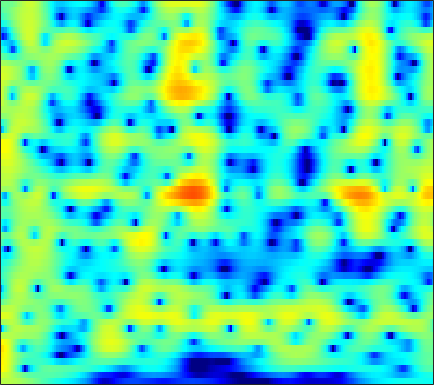

The data file committed next to this chart (first rows):
2.661, 2.7086, 2.7217, 2.6818, 2.6203, 2.4978, 2.3306, 2.1772, 1.9383, 1.6601, 1.3476, 1.0918, 0.72286, 0.32414, 0.008377, -0.43191, -0.89021, -1.2433, -1.7243, -2.2118, -2.6993, -3.0615, -3.5318, -3.984
4.214, 4.009, 3.658, 3.222, 2.844, 2.28, 1.661, 1.173, 0.514, -0.1263, -0.7103, -1.09, -1.498, -1.784, -1.923, -2.024, -2.058, -2.058, -2.043, -2.029, -2.031, -2.049, -2.098, -2.178
6.69, 6.198, 5.386, 4.374, 3.465, 2.015, 0.2268, -1.408, -4.152, -7.959, -14.07, -21.92, -16.17, -10.32, -7.812, -5.595, -4.123, -3.332, -2.573, -2.065, -1.751, -1.614, -1.535, -1.549
6.936, 6.417, 5.6, 4.644, 3.841, 2.668, 1.405, 0.4257, -0.8616, -2.025, -2.946, -3.412, -3.723, -3.755, -3.667, -3.508, -3.388, -3.36, -3.432, -3.643, -4.013, -4.388, -5.014, -5.767
7.149, 6.59, 5.731, 4.753, 3.955, 2.833, 1.677, 0.8197, -0.2554, -1.191, -1.935, -2.351, -2.736, -2.973, -3.094, -3.245, -3.443, -3.667, -4.101, -4.734, -5.612, -6.459, -7.883, -9.754
8.025, 7.37, 6.321, 5.042, 3.908, 2.114, -0.08031, -2.049, -5.218, -8.829, -10.81, -9.739, -7.241, -5.225, -4.146, -3.201, -2.681, -2.537, -2.63, -3.04, -3.717, -4.368, -5.396, -6.631
6.716, 6.184, 5.364, 4.389, 3.548, 2.261, 0.7853, -0.4215, -2.045, -3.347, -3.889, -3.734, -3.059, -2.281, -1.766, -1.28, -1.046, -1.044, -1.257, -1.76, -2.543, -3.301, -4.424, -5.652
2.611, 2.429, 2.372, 2.4, 2.419, 2.377, 2.231, 2.07, 1.816, 1.58, 1.416, 1.326, 1.249, 1.179, 1.111, 0.9662, 0.7282, 0.4554, -0.04257, -0.7331, -1.688, -2.618, -4.159, -6.019
-13.25, -6.687, -2.412, -0.06161, 1.039, 1.95, 2.417, 2.562, 2.563, 2.418, 2.215, 2.057, 1.896, 1.789, 1.747, 1.685, 1.554, 1.377, 1.063, 0.6514, 0.1044, -0.4918, -1.53, -2.843
1.779, 1.87, 2.256, 2.656, 2.829, 2.799, 2.454, 1.984, 1.073, -0.2204, -1.77, -2.892, -3.715, -3.353, -2.54, -1.341, -0.3119, 0.2334, 0.6152, 0.685, 0.55, 0.3232, -0.2078, -0.9231
4.648, 4.534, 4.379, 4.163, 3.91, 3.404, 2.635, 1.832, 0.3762, -1.677, -4.473, -7.061, -9.408, -7.578, -5.374, -3.033, -1.419, -0.5578, 0.09872, 0.1793, -0.1544, -0.5754, -1.351, -2.517
2.253, 2.495, 2.732, 2.863, 2.89, 2.807, 2.556, 2.244, 1.723, 1.143, 0.5649, 0.1762, -0.1761, -0.2933, -0.2496, -0.09557, 0.03931, 0.08781, 0.07121, -0.129, -0.652, -1.238, -2.295, -3.76
-2.024, -1.161, -0.1814, 0.6158, 1.095, 1.571, 1.869, 1.985, 2.005, 1.892, 1.681, 1.475, 1.169, 0.8451, 0.62, 0.3657, 0.1383, -0.05319, -0.2908, -0.4308, -0.5837, -0.8132, -1.221, -1.657
-6.006, -4.549, -2.704, -1.106, -0.1122, 0.9256, 1.674, 2.063, 2.323, 2.303, 2.031, 1.684, 1.022, 0.1589, -0.5712, -1.54, -2.26, -2.505, -2.429, -1.968, -1.33, -0.8534, -0.3482, 0.00269
-11.2, -7.465, -4.021, -1.54, -0.1204, 1.33, 2.337, 2.835, 3.183, 3.176, 2.797, 2.242, 1.082, -0.6883, -2.609, -6.499, -13.88, -25.1, -10.69, -5.408, -2.59, -1.173, 0.1509, 0.9349
-5.419, -4.237, -2.586, -1.064, -0.06457, 1.057, 1.923, 2.383, 2.762, 2.878, 2.712, 2.396, 1.728, 0.803, -0.0248, -1.205, -2.129, -2.394, -2.182, -1.492, -0.6485, -0.128, 0.3253, 0.5073
-3.956, -3.256, -2.296, -1.351, -0.6771, 0.1309, 0.8159, 1.242, 1.687, 1.97, 2.101, 2.109, 2.008, 1.804, 1.617, 1.342, 1.077, 0.9439, 0.8166, 0.6829, 0.581, 0.4714, 0.1973, -0.2304
-4.674, -3.966, -3.082, -2.253, -1.658, -0.9085, -0.2345, 0.2363, 0.7903, 1.243, 1.601, 1.808, 1.995, 2.09, 2.11, 2.087, 1.985, 1.866, 1.685, 1.443, 1.107, 0.8049, 0.32, -0.2852
-5.546, -5.048, -4.391, -3.694, -3.135, -2.337, -1.499, -0.8831, -0.1158, 0.581, 1.177, 1.544, 1.936, 2.217, 2.349, 2.442, 2.447, 2.368, 2.181, 1.922, 1.545, 1.197, 0.663, 0.0258
-6.573, -6.951, -7.259, -6.992, -6.322, -4.987, -3.447, -2.341, -1.023, 0.09279, 0.9942, 1.535, 2.1, 2.507, 2.717, 2.867, 2.911, 2.884, 2.712, 2.419, 2.033, 1.649, 1.023, 0.2902
-7.144, -9.775, -16.15, -28.3, -15.03, -8.464, -4.798, -2.866, -0.9353, 0.461, 1.455, 2.007, 2.527, 2.854, 3.021, 3.147, 3.174, 3.171, 3.088, 2.855, 2.484, 2.072, 1.306, 0.3003
-2.156, -3.182, -4.242, -4.48, -3.997, -2.738, -1.244, -0.2171, 0.9332, 1.747, 2.2, 2.331, 2.258, 1.97, 1.72, 1.55, 1.606, 1.776, 2.177, 2.493, 2.506, 2.319, 1.705, 0.5591
-0.2848, -0.9724, -1.439, -1.289, -0.8316, 0.0186, 0.9137, 1.531, 2.141, 2.386, 2.213, 1.707, 0.4302, -1.74, -4.235, -8.224, -7.516, -4.407, -1.212, 0.8786, 2.04, 2.455, 2.506, 2.035
-6.216, -9.654, -11.5, -7.677, -4.957, -2.271, -0.4132, 0.5741, 1.432, 1.827, 1.755, 1.38, 0.4285, -1.02, -2.357, -3.79, -3.571, -2.49, -0.5706, 0.861, 1.891, 2.346, 2.581, 2.514
-5.226, -6.701, -7.326, -6.034, -4.536, -2.714, -1.204, -0.3118, 0.5544, 1.135, 1.411, 1.476, 1.39, 1.188, 1.039, 0.87, 0.9328, 1.019, 1.27, 1.497, 1.648, 1.678, 1.571, 1.305
-1.88, -2.225, -2.365, -2.167, -1.818, -1.191, -0.5009, 0.0004842, 0.607, 1.103, 1.474, 1.678, 1.85, 1.926, 1.954, 1.929, 1.855, 1.809, 1.618, 1.442, 1.133, 0.8387, 0.3798, -0.2211
-1.591, -1.863, -1.958, -1.733, -1.417, -0.8166, -0.1622, 0.3094, 0.9066, 1.391, 1.801, 2.032, 2.267, 2.419, 2.454, 2.453, 2.295, 2.122, 1.782, 1.287, 0.6792, 0.1387, -0.676, -1.532
-4.137, -5.274, -5.582, -4.326, -3.014, -1.43, -0.1723, 0.5585, 1.263, 1.772, 2.138, 2.366, 2.642, 2.883, 3.017, 3.09, 3.035, 2.804, 2.364, 1.552, 0.5017, -0.4915, -2.012, -3.522
-5.213, -9.241, -10.61, -5.524, -2.755, -0.442, 0.8309, 1.308, 1.422, 1.211, 0.8734, 0.8041, 1.123, 1.843, 2.501, 3.175, 3.648, 3.674, 3.355, 2.522, 1.083, -0.5224, -3.643, -9.134
1.567, 1.208, 1.017, 1.195, 1.397, 1.55, 1.321, 0.7643, -0.6467, -3.238, -7.966, -14.22, -10.93, -4.548, -1.827, 0.4965, 1.738, 2.295, 2.403, 2.133, 1.3, 0.4738, -0.9456, -2.332
2.583, 2.633, 2.629, 2.527, 2.369, 1.989, 1.373, 0.7119, -0.4685, -1.971, -3.51, -4.267, -4.167, -3.029, -2.038, -0.9091, -0.1221, 0.2242, 0.4353, 0.3195, 0.02263, -0.3132, -0.7975, -1.245
2.708, 2.933, 3.079, 3.055, 2.942, 2.657, 2.231, 1.835, 1.228, 0.6011, 0.02711, -0.3098, -0.6051, -0.7485, -0.7474, -0.7747, -0.7657, -0.8797, -1.05, -1.396, -1.777, -2.143, -2.632, -3.146
3.203, 3.467, 3.657, 3.682, 3.602, 3.384, 3.043, 2.722, 2.231, 1.697, 1.149, 0.7331, 0.2046, -0.3236, -0.699, -1.207, -1.723, -2.138, -2.738, -3.364, -4.064, -4.631, -5.488, -6.43
4.059, 4.271, 4.4, 4.372, 4.236, 3.937, 3.506, 3.111, 2.499, 1.815, 1.084, 0.5123, -0.28, -1.079, -1.737, -2.578, -3.541, -4.177, -5.129, -5.944, -6.838, -7.481, -8.506, -9.803
5.069, 5.197, 5.209, 5.03, 4.778, 4.272, 3.599, 2.997, 2.083, 1.09, 0.04841, -0.7194, -1.763, -2.803, -3.66, -4.905, -6.346, -7.51, -9.003, -10.21, -10.72, -10.82, -10.76, -11.01
5.941, 5.996, 5.896, 5.571, 5.186, 4.431, 3.389, 2.401, 0.8455, -0.9271, -2.666, -3.772, -4.741, -5.419, -5.874, -7.003, -8.754, -11.01, -15.73, -26.52, -20.18, -15.27, -11.8, -9.947
5.863, 5.895, 5.823, 5.589, 5.236, 4.486, 3.284, 1.989, -0.4402, -4.121, -10.24, -18.03, -13.4, -8.403, -6.708, -5.9, -6.077, -6.838, -7.939, -8.937, -8.783, -8.091, -7.027, -6.077
2.692, 2.826, 3.282, 3.797, 4.032, 4.043, 3.601, 2.953, 1.62, -0.1302, -1.984, -3.001, -3.213, -2.554, -2.036, -1.516, -1.453, -1.542, -1.873, -2.276, -2.634, -2.864, -3.175, -3.481
-10.78, -8.251, -3.242, -0.1207, 1.41, 2.673, 3.315, 3.49, 3.421, 3.119, 2.734, 2.458, 2.167, 1.928, 1.799, 1.543, 1.187, 0.8677, 0.2328, -0.4816, -1.39, -2.211, -3.45, -4.962
-4.551, -4.082, -2.321, -0.4489, 0.7089, 1.892, 2.685, 3.071, 3.378, 3.475, 3.429, 3.328, 3.103, 2.785, 2.505, 1.988, 1.374, 0.8273, -0.08047, -1.144, -2.441, -3.603, -5.441, -7.748
0.4824, 0.4955, 0.7296, 1.122, 1.458, 1.914, 2.313, 2.557, 2.807, 2.952, 2.98, 2.929, 2.736, 2.423, 2.082, 1.487, 0.757, 0.05386, -0.9809, -2.212, -3.623, -4.737, -6.367, -8.029
2.267, 2.068, 1.838, 1.68, 1.633, 1.653, 1.797, 1.966, 2.213, 2.455, 2.621, 2.659, 2.59, 2.343, 2.015, 1.432, 0.604, -0.176, -1.398, -2.86, -4.5, -5.801, -7.476, -8.896
3.358, 2.769, 1.859, 0.9161, 0.3161, -0.1256, 0.008747, 0.4363, 1.212, 1.984, 2.604, 2.922, 3.136, 3.08, 2.876, 2.362, 1.531, 0.7412, -0.6668, -2.508, -4.843, -7.11, -10.93, -15.31
3.995, 2.898, 0.8364, -2.219, -5.53, -10.49, -7.74, -4.2, -0.9487, 1.116, 2.442, 3.096, 3.589, 3.754, 3.697, 3.344, 2.749, 2.116, 0.9658, -0.5442, -2.524, -4.344, -7.201, -9.918
3.776, 2.866, 1.227, -0.8748, -2.616, -4.223, -3.815, -2.583, -0.875, 0.4417, 1.324, 1.74, 2.039, 2.132, 2.08, 1.918, 1.667, 1.362, 0.8642, 0.2326, -0.5578, -1.208, -2.035, -2.687
3.885, 3.481, 2.809, 2.058, 1.526, 0.972, 0.6354, 0.5023, 0.4115, 0.2821, 0.0207, -0.2783, -0.7419, -1.207, -1.455, -1.495, -1.321, -1.081, -0.7401, -0.5234, -0.4434, -0.4824, -0.6641, -0.9292
4.288, 4.141, 3.843, 3.453, 3.129, 2.647, 2.125, 1.684, 0.9761, 0.05537, -1.192, -2.416, -4.56, -7.264, -8.974, -8.809, -6.352, -4.458, -2.565, -1.266, -0.4312, -0.06233, 0.1281, 0.01375
3.804, 3.741, 3.553, 3.284, 3.03, 2.624, 2.142, 1.715, 0.9963, 0.04074, -1.269, -2.574, -4.954, -8.229, -10.68, -10.25, -6.788, -4.546, -2.288, -0.7563, 0.2122, 0.66, 0.9401, 0.8619
1.743, 1.631, 1.384, 1.08, 0.842, 0.5636, 0.3278, 0.184, -0.009166, -0.2587, -0.6172, -0.968, -1.479, -1.936, -2.08, -1.923, -1.407, -0.8913, -0.1096, 0.5788, 1.086, 1.339, 1.502, 1.439
-1.241, -1.607, -2.262, -3.042, -3.598, -4.034, -3.904, -3.442, -2.541, -1.603, -0.8154, -0.3698, 0.06439, 0.3676, 0.539, 0.6901, 0.8339, 0.9509, 1.078, 1.195, 1.342, 1.441, 1.571, 1.662
-4.093, -4.823, -6.24, -8.417, -10.94, -16, -15.17, -10.44, -5.958, -2.975, -0.9427, 0.1469, 1.132, 1.7, 1.871, 1.852, 1.587, 1.263, 0.6902, 0.1594, -0.1158, -0.05615, 0.3407, 0.9542
-6.988, -7.694, -8.465, -9.155, -9.691, -10.04, -8.73, -6.68, -3.707, -1.198, 0.7238, 1.78, 2.715, 3.135, 3.132, 2.705, 1.716, 0.5341, -1.687, -4.748, -7.735, -7.391, -4.358, -1.607
-14.84, -18.29, -15.51, -10.87, -8.347, -5.802, -3.657, -2.189, -0.3881, 1.169, 2.418, 3.122, 3.72, 3.908, 3.777, 3.17, 2.025, 0.7323, -1.585, -4.629, -7.41, -7.294, -4.896, -2.575
-11.27, -11.83, -10.59, -7.987, -6.011, -3.694, -1.757, -0.5045, 0.9126, 2.07, 2.952, 3.433, 3.82, 3.911, 3.774, 3.323, 2.587, 1.885, 0.7972, -0.3158, -1.253, -1.743, -2.108, -2.284
-5.884, -5.438, -4.596, -3.515, -2.595, -1.353, -0.1492, 0.6788, 1.665, 2.479, 3.108, 3.443, 3.706, 3.747, 3.623, 3.28, 2.742, 2.237, 1.411, 0.4599, -0.5706, -1.417, -2.638, -4.029
-3.663, -3.071, -2.289, -1.49, -0.8848, -0.06577, 0.7293, 1.294, 1.985, 2.578, 3.045, 3.297, 3.484, 3.489, 3.373, 3.049, 2.533, 2.018, 1.179, 0.1633, -1.032, -2.057, -3.665, -5.614
-2.393, -1.904, -1.329, -0.7905, -0.3954, 0.161, 0.7451, 1.203, 1.803, 2.364, 2.832, 3.099, 3.31, 3.338, 3.233, 2.907, 2.366, 1.815, 0.9263, -0.1419, -1.392, -2.43, -3.935, -5.573
-1.24, -1.065, -0.9759, -0.9845, -0.9693, -0.8183, -0.3761, 0.146, 1.008, 1.893, 2.671, 3.125, 3.525, 3.666, 3.589, 3.256, 2.662, 2.055, 1.035, -0.1924, -1.596, -2.731, -4.259, -5.738
